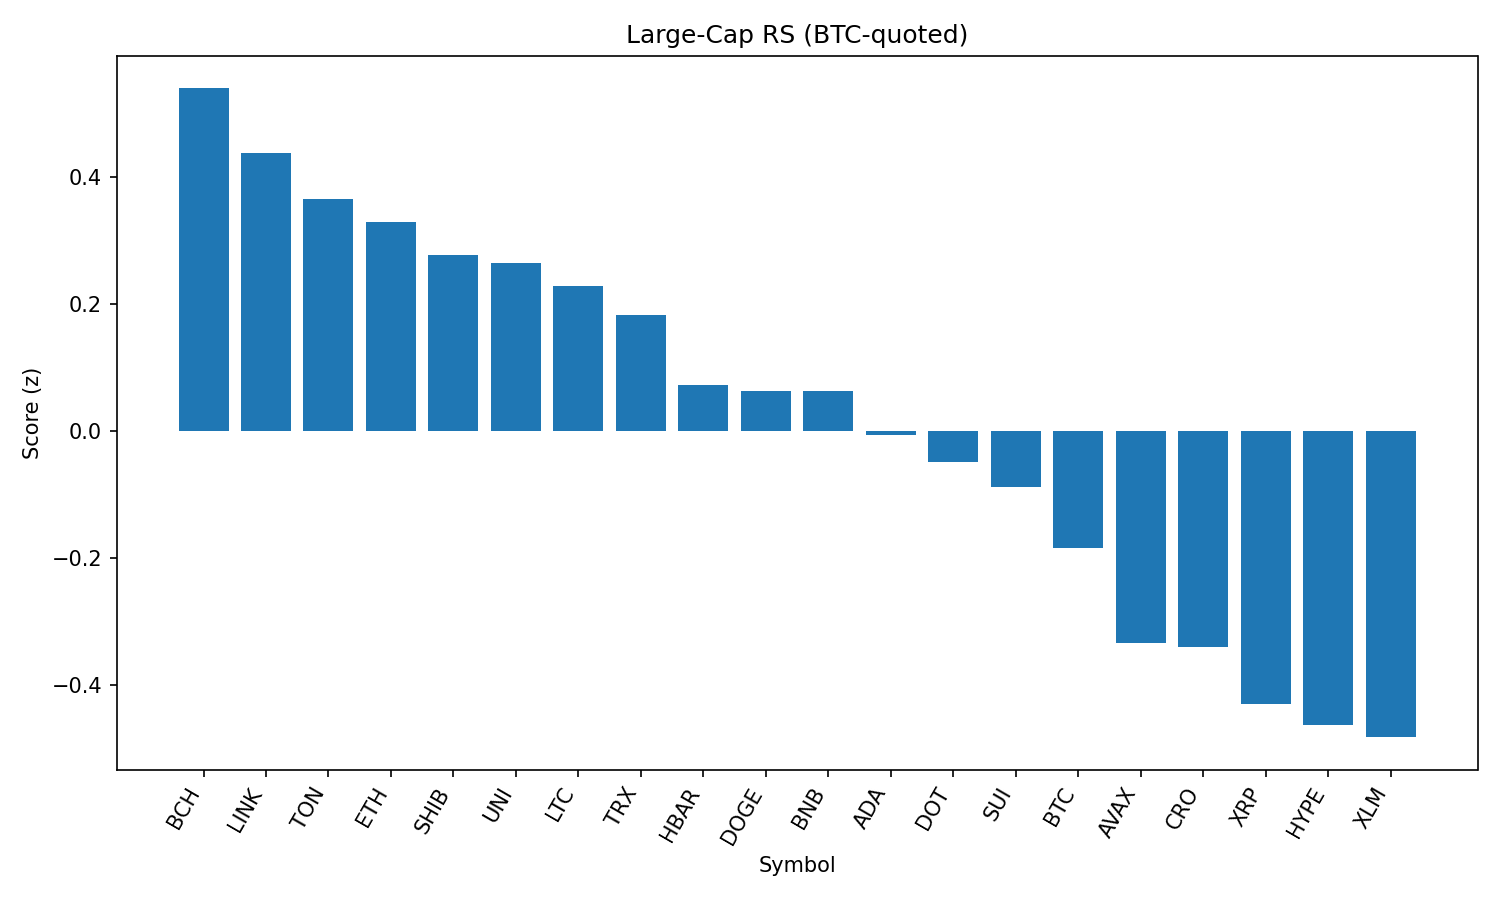

The file beside this chart, header and first rows:
rank, name, symbol, price_btc, price_usd, pct_1h_btc, pct_24h_btc, pct_7d_btc, market_cap_rank, market_cap_usd, volume_usd, score
1, Bitcoin Cash, BCH, 0.004934, 536.2, 0.7695, 1.426, -3.252, 22, 10679793347, 242603595, 0.5404
2, Chainlink, LINK, 0.0002158, 23.45, 0.6401, 1.338, -3.22, 13, 15903809098, 1339015620, 0.4379
3, Toncoin, TON, 2.854e-05, 3.1, 0.1568, 2.647, -2.404, 29, 7958769525, 148221597, 0.3653
4, Ethereum, ETH, 0.04049, 4400, 0.1581, 2.151, -1.112, 2, 531232049886, 33325931593, 0.3293
5, Shiba Inu, SHIB, 1.14186e-10, 1.241e-05, 0.02748, 2.584, -0.262, 30, 7311513140, 266580302, 0.2777
6, Uniswap, UNI, 8.981e-05, 9.76, 0.07356, 2.563, -7.338, 34, 5860360903, 308914294, 0.2645
7, Litecoin, LTC, 0.001022, 111.1, 0.2054, 1.784, -2.81, 27, 8472142832, 492477309, 0.2295
8, TRON, TRX, 3.13e-06, 0.3406, 0.07273, 1.906, 0.3976, 10, 32236746773, 984602569, 0.1823
9, Hedera, HBAR, 2.08e-06, 0.2265, 0.3776, 0.4028, -3.748, 24, 9600313480, 278706924, 0.07282
10, Dogecoin, DOGE, 1.99e-06, 0.2163, 0.02473, 1.561, -3.311, 9, 32597485063, 1932660258, 0.06332
11, BNB, BNB, 0.007918, 860.4, -0.001208, 1.471, 2.989, 5, 119770719039, 1214869656, 0.06301
12, Cardano, ADA, 7.66e-06, 0.8324, -0.191, 1.976, -3.653, 11, 30370686132, 1486061889, -0.005739
13, Polkadot, DOT, 3.497e-05, 3.8, 0.08326, 0.7712, -2.503, 35, 5783915607, 329938821, -0.04858
14, Sui, SUI, 3.062e-05, 3.33, -0.2228, 1.713, -5.285, 19, 11686480647, 1371307962, -0.08801
15, Bitcoin, BTC, 1.0, 108664, 0.0, 0.0, 0.0, 1, 2163534723251, 47863218071, -0.1849
16, Avalanche, AVAX, 0.0002175, 23.64, -0.1085, -0.03824, -2.393, 23, 9980802623, 577988634, -0.3347
17, Cronos, CRO, 2.93e-06, 0.3187, -3.165, 7.027, 119.8, 21, 10843738682, 835976360, -0.3406
18, XRP, XRP, 2.587e-05, 2.81, 0.09322, -1.318, -1.84, 4, 167292327499, 6214824715, -0.4308
19, Hyperliquid, HYPE, 0.0004017, 43.65, -0.2384, -0.4961, 6.194, 18, 11816791116, 299383688, -0.463
20, Stellar, XLM, 3.3e-06, 0.3582, -0.005112, -1.002, -7.836, 20, 11242219678, 328518222, -0.4831
21, Solana, SOL, 0.001868, 203, -0.006953, -1.63, 5.859, 6, 109832966177, 10542767446, -0.5063
